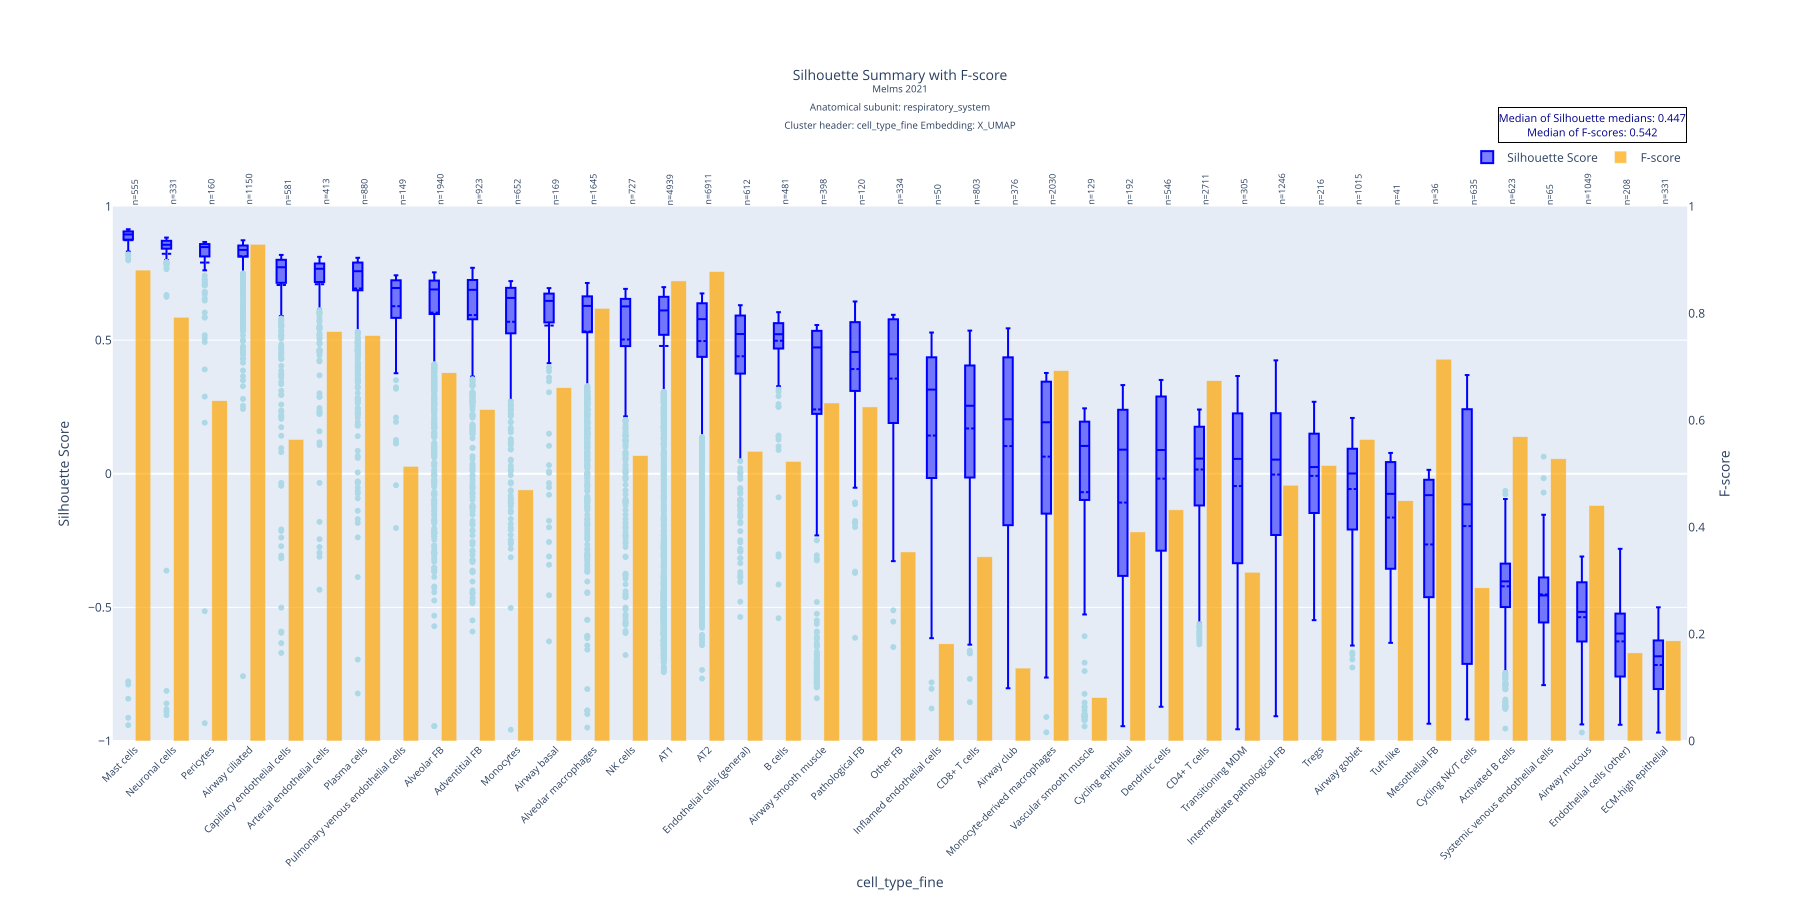

Data behind this chart, as committed beside it:
cell_type_fine, mean, std, median, count, q1, q3, f_score
Mast cells, 0.8738, 0.1662, 0.8953, 555, 0.876, 0.9067, 0.881
Neuronal cells, 0.823, 0.2219, 0.8566, 331, 0.8422, 0.8716, 0.7929
Pericytes, 0.7902, 0.2004, 0.8481, 160, 0.8142, 0.8593, 0.6366
Airway ciliated, 0.8138, 0.09124, 0.8375, 1150, 0.8124, 0.8539, 0.9293
Capillary endothelial cells, 0.7063, 0.2028, 0.7727, 581, 0.7144, 0.8005, 0.5641
Arterial endothelial cells, 0.7091, 0.1718, 0.7669, 413, 0.7175, 0.7867, 0.7661
Plasma cells, 0.693, 0.1779, 0.7578, 880, 0.6869, 0.7901, 0.7585
Pulmonary venous endothelial cells, 0.6269, 0.1607, 0.695, 149, 0.5845, 0.7238, 0.5138
Alveolar FB, 0.6029, 0.2225, 0.6895, 1940, 0.5976, 0.7227, 0.6889
Adventitial FB, 0.5938, 0.2413, 0.6882, 923, 0.5781, 0.725, 0.6201
Monocytes, 0.5685, 0.2127, 0.6578, 652, 0.5257, 0.6956, 0.4697
Airway basal, 0.5546, 0.2415, 0.6467, 169, 0.5695, 0.674, 0.6608
Alveolar macrophages, 0.5325, 0.2406, 0.628, 1645, 0.5295, 0.6637, 0.8094
NK cells, 0.5023, 0.2726, 0.6262, 727, 0.4776, 0.6543, 0.5338
AT1, 0.4781, 0.347, 0.611, 4939, 0.5198, 0.662, 0.8607
AT2, 0.4965, 0.2194, 0.5785, 6911, 0.4373, 0.6378, 0.8783
Endothelial cells (general), 0.4396, 0.2238, 0.5228, 612, 0.3758, 0.5918, 0.542
B cells, 0.4976, 0.1174, 0.5221, 481, 0.469, 0.5634, 0.523
Airway smooth muscle, 0.2406, 0.4553, 0.4726, 398, 0.2241, 0.5346, 0.6324
Pathological FB, 0.3917, 0.246, 0.4558, 120, 0.3153, 0.5671, 0.625
Other FB, 0.356, 0.2576, 0.4468, 334, 0.1902, 0.5778, 0.3537
Inflamed endothelial cells, 0.1429, 0.4051, 0.3148, 50, -0.01294, 0.4353, 0.1818
CD8+ T cells, 0.1694, 0.2959, 0.2544, 803, -0.01362, 0.4049, 0.3445
Airway club, 0.1035, 0.3703, 0.2038, 376, -0.1885, 0.4348, 0.1365
Monocyte-derived macrophages, 0.06402, 0.3392, 0.1926, 2030, -0.1489, 0.3444, 0.6928
Vascular smooth muscle, -0.0689, 0.3866, 0.1041, 129, -0.09648, 0.1947, 0.0812
Cycling epithelial, -0.1078, 0.4126, 0.09011, 192, -0.3819, 0.2386, 0.3911
Dendritic cells, -0.01837, 0.333, 0.08886, 546, -0.2877, 0.2889, 0.4324
CD4+ T cells, 0.01592, 0.1815, 0.0566, 2711, -0.1187, 0.1759, 0.6741
Transitioning MDM, -0.04609, 0.327, 0.05561, 305, -0.3335, 0.2252, 0.3157
Intermediate pathological FB, -0.003057, 0.2823, 0.0529, 1246, -0.2291, 0.2262, 0.4786
Tregs, -0.007911, 0.2064, 0.02495, 216, -0.1463, 0.1497, 0.5154
Airway goblet, -0.05726, 0.1844, 0.0009322, 1015, -0.2083, 0.09349, 0.5641
Tuft-like, -0.1639, 0.2287, -0.0752, 41, -0.3517, 0.04279, 0.4494
Mesothelial FB, -0.2645, 0.3053, -0.08009, 36, -0.4168, -0.02257, 0.7143
Cycling NK/T cells, -0.1958, 0.4483, -0.1146, 635, -0.7108, 0.2413, 0.2866
Activated B cells, -0.4212, 0.1523, -0.4027, 623, -0.4987, -0.3363, 0.5692
Systemic venous endothelial cells, -0.4516, 0.168, -0.4553, 65, -0.5555, -0.3901, 0.528
Airway mucous, -0.5368, 0.1459, -0.5169, 1049, -0.6276, -0.4062, 0.4406
Endothelial cells (other), -0.6274, 0.1445, -0.598, 208, -0.7587, -0.5234, 0.1649
ECM-high epithelial, -0.7157, 0.1115, -0.683, 331, -0.8055, -0.6238, 0.1874
